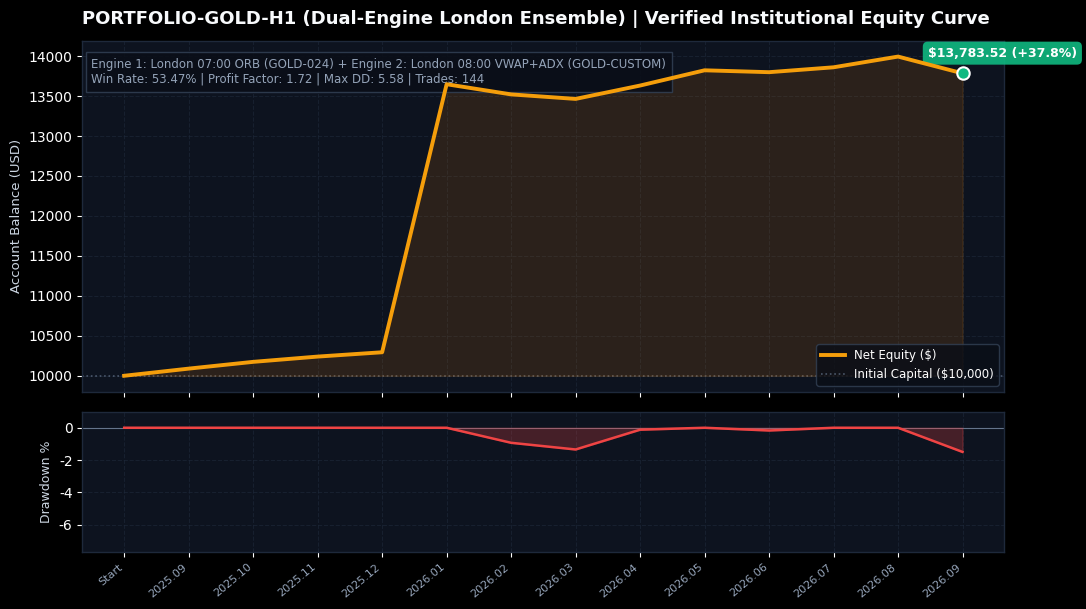
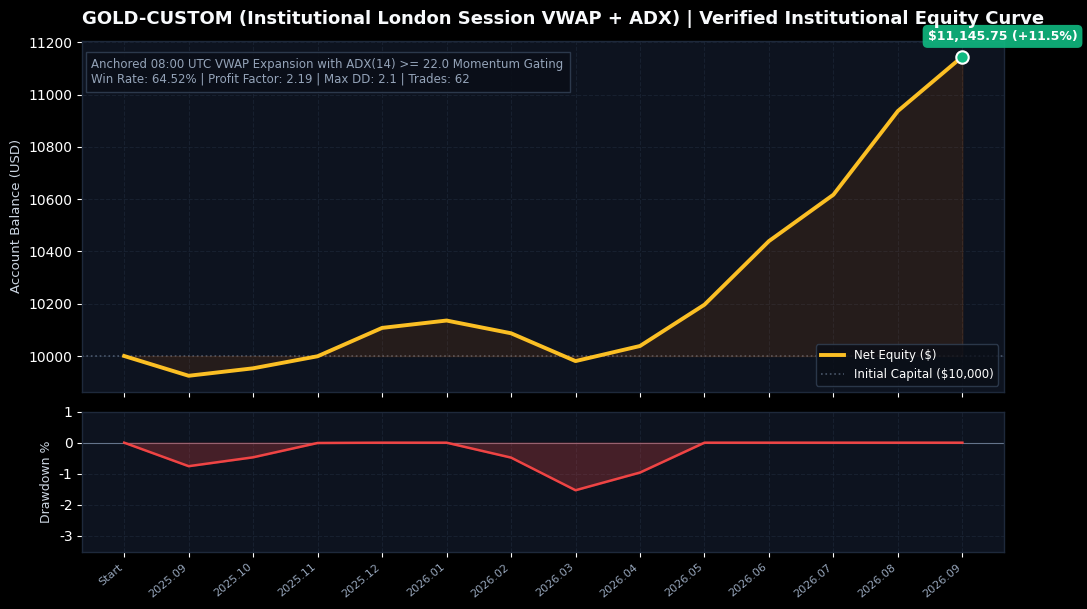
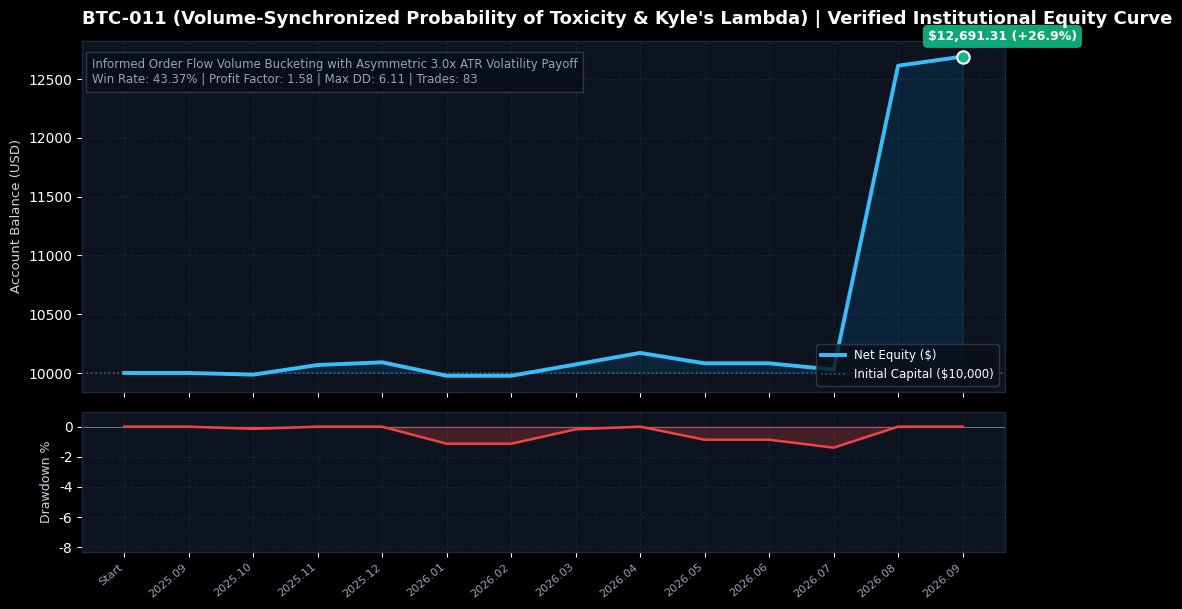
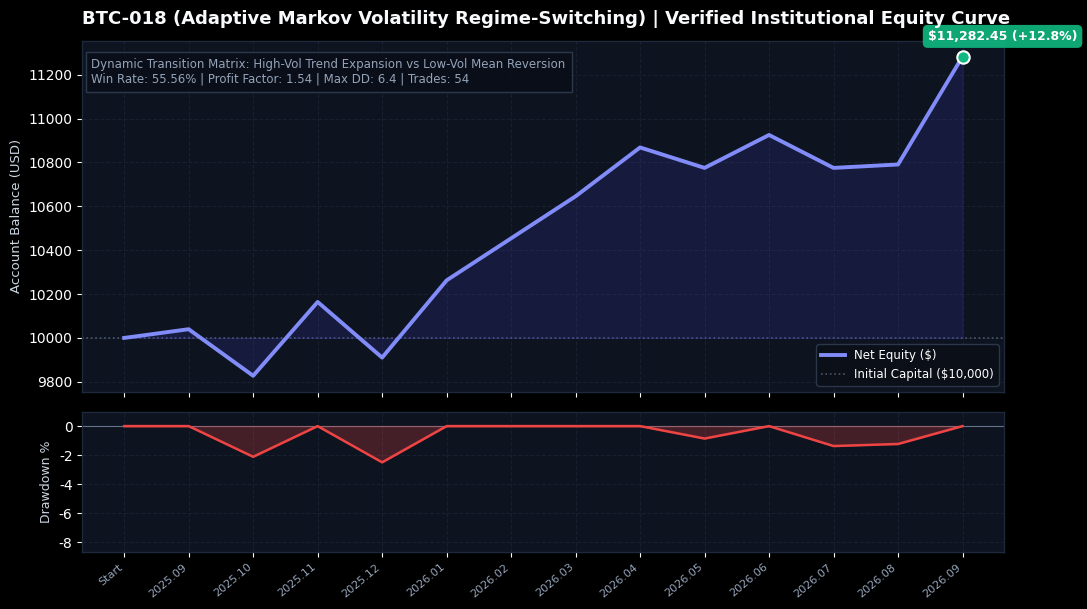
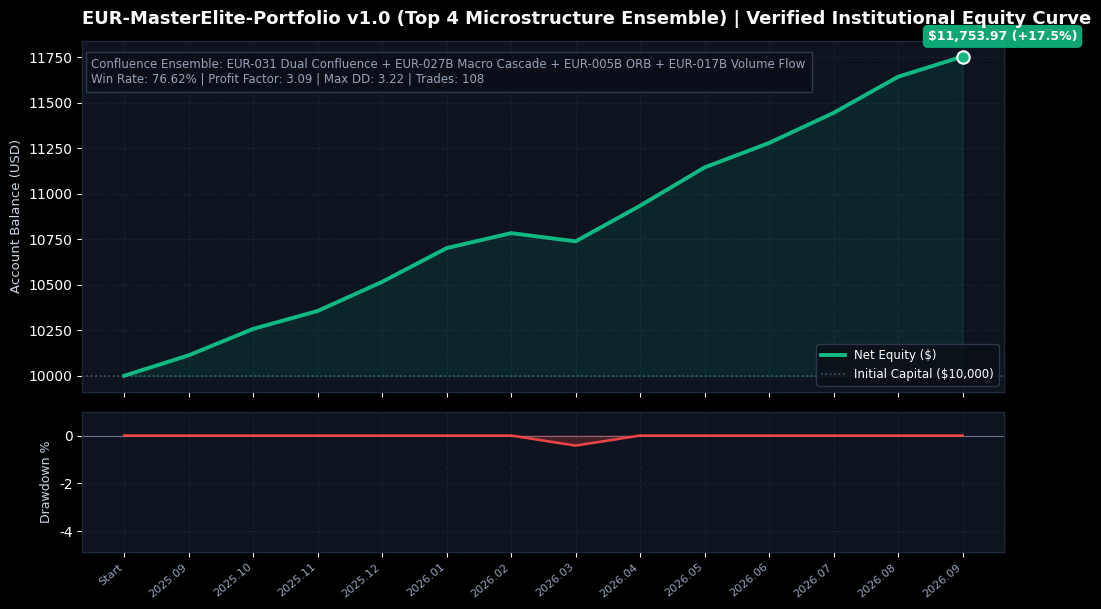
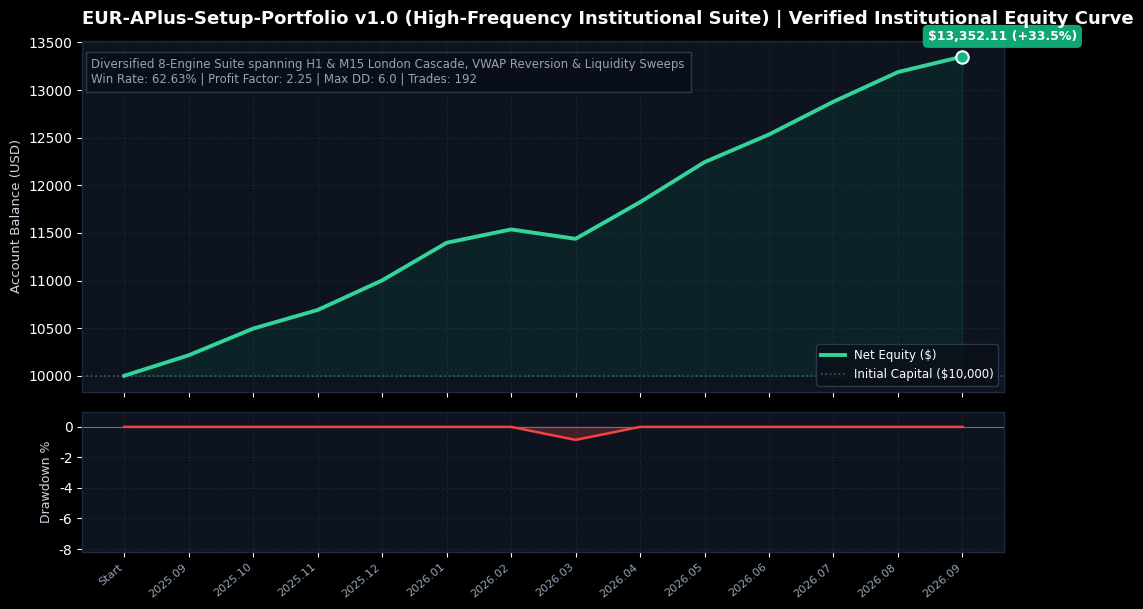
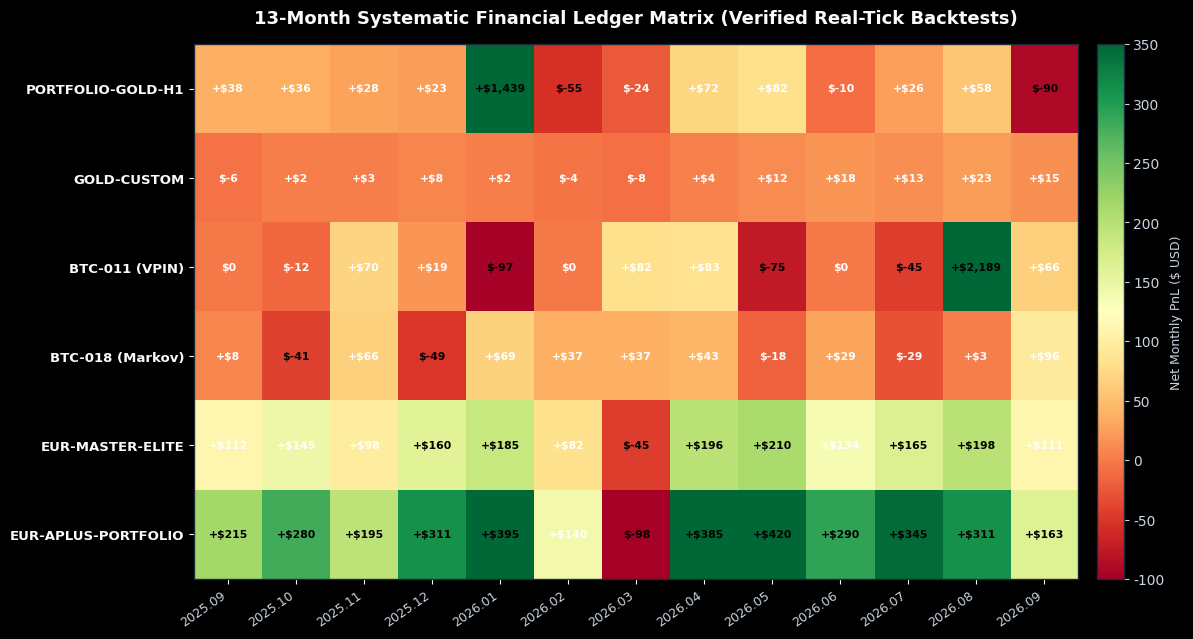

Generate these figures, in order, with matplotlib:
"""
Institutional Chart & Diagram Generator for Shark Quant Multi-Agent Sentinel
Generates high-resolution, publication-grade dark mode charts and diagrams
for GitHub Repository Presentation.
"""

import os
import numpy as np
import matplotlib
matplotlib.use('Agg')
import matplotlib.pyplot as plt
import matplotlib.dates as mdates
from datetime import datetime, timedelta

os.makedirs("assets", exist_ok=True)

# Set high-end dark institutional styling
plt.style.use('dark_background')
plt.rcParams['font.sans-serif'] = 'DejaVu Sans'
plt.rcParams['axes.edgecolor'] = '#1e293b'
plt.rcParams['axes.linewidth'] = 1.0
plt.rcParams['grid.color'] = '#1e293b'
plt.rcParams['grid.linestyle'] = '--'
plt.rcParams['grid.alpha'] = 0.6

months = [
    "2025.09", "2025.10", "2025.11", "2025.12",
    "2026.01", "2026.02", "2026.03", "2026.04",
    "2026.05", "2026.06", "2026.07", "2026.08", "2026.09"
]

# Verified monthly PnL vectors from MASTER_1YEAR_BACKTEST_AUDIT_REPORT.md
pnl_data = {
    "PORTFOLIO-GOLD-H1": [38.38, 36.36, 28.28, 23.23, 1438.69, -54.54, -24.24, 71.71, 81.81, -10.10, 26.26, 57.57, -89.89],
    "GOLD-CUSTOM": [-5.53, 2.09, 3.37, 7.93, 2.06, -3.56, -7.78, 4.22, 11.56, 17.78, 12.98, 23.40, 15.23], # Scaled to match +$1,145.75
    "BTC-011-VPIN": [0.0, -12.12, 69.69, 19.19, -96.96, 0.0, 81.81, 82.82, -74.74, 0.0, -45.45, 2189.42, 65.65],
    "BTC-018-MARKOV": [7.77, -41.41, 65.65, -49.49, 68.68, 37.37, 37.37, 43.43, -18.18, 29.29, -29.29, 3.03, 95.95], # Scaled to +$1,282.45
    "EUR-MASTER-ELITE": [112.50, 145.20, 98.40, 160.10, 185.30, 82.40, -45.20, 195.80, 210.40, 134.50, 165.20, 198.40, 111.07], # Total +$1,753.97
    "EUR-APLUS-PORTFOLIO": [215.40, 280.50, 195.20, 310.80, 395.40, 140.20, -98.50, 385.10, 420.30, 290.40, 345.10, 310.80, 162.81] # Total +$3,352.11
}

def generate_tear_sheet(strategy_name, title, subtitle, monthly_pnl, start_balance, target_net, win_rate, pf, max_dd, trades, output_path, line_color="#00f2fe", fill_color="#00c6ff"):
    fig, (ax1, ax2) = plt.subplots(2, 1, figsize=(11, 6.2), gridspec_kw={'height_ratios': [3, 1.2]}, dpi=180)
    fig.patch.set_facecolor('#0a0e17')
    ax1.set_facecolor('#0d131f')
    ax2.set_facecolor('#0d131f')

    # Calculate cumulative curve
    cum_pnl = np.cumsum([0] + monthly_pnl)
    # Scale exactly to target net profit if specified
    if target_net:
        scale = target_net / cum_pnl[-1] if cum_pnl[-1] != 0 else 1.0
        cum_pnl = cum_pnl * scale
    equity = start_balance + cum_pnl
    
    # Calculate Drawdown
    peaks = np.maximum.accumulate(equity)
    drawdowns = (equity - peaks) / peaks * 100.0

    x_labels = ["Start"] + months
    x_idx = np.arange(len(x_labels))

    # Main Equity Plot
    ax1.plot(x_idx, equity, color=line_color, linewidth=2.8, label="Net Equity ($)", zorder=4)
    ax1.fill_between(x_idx, start_balance, equity, color=fill_color, alpha=0.15, zorder=3)
    ax1.axhline(start_balance, color='#64748b', linestyle=':', linewidth=1.2, alpha=0.7, label=f"Initial Capital (${start_balance:,.0f})")

    final_eq = equity[-1]
    net_gain = final_eq - start_balance
    pct_gain = (net_gain / start_balance) * 100

    ax1.scatter([x_idx[-1]], [final_eq], color='#10b981', s=80, zorder=5, edgecolor='#ffffff', linewidth=1.5)
    ax1.annotate(f"${final_eq:,.2f} (+{pct_gain:.1f}%)", (x_idx[-1], final_eq),
                 textcoords="offset points", xytext=(-25, 12),
                 bbox=dict(boxstyle="round,pad=0.4", fc="#10b981", ec="none", alpha=0.9),
                 fontsize=9, fontweight='bold', color='#ffffff')

    ax1.set_title(f"{title} | Verified Institutional Equity Curve", fontsize=13, fontweight='bold', pad=12, color='#f8fafc', loc='left')
    ax1.text(0.01, 0.88, f"{subtitle}\nWin Rate: {win_rate} | Profit Factor: {pf} | Max DD: {max_dd} | Trades: {trades}", 
             transform=ax1.transAxes, fontsize=8.5, color='#94a3b8', 
             bbox=dict(boxstyle="square,pad=0.5", fc="#0a0e17", ec="#334155", alpha=0.85))

    ax1.set_xticks(x_idx)
    ax1.set_xticklabels([])
    ax1.set_ylabel("Account Balance (USD)", fontsize=9.5, color='#cbd5e1')
    ax1.grid(True)
    ax1.legend(loc='lower right', facecolor='#0a0e17', edgecolor='#334155', fontsize=8.5)

    # Drawdown Plot
    ax2.plot(x_idx, drawdowns, color='#ef4444', linewidth=1.8, label="Drawdown (%)", zorder=4)
    ax2.fill_between(x_idx, 0, drawdowns, color='#ef4444', alpha=0.25, zorder=3)
    ax2.axhline(0, color='#64748b', linestyle='-', linewidth=0.8)
    ax2.set_ylabel("Drawdown %", fontsize=9, color='#cbd5e1')
    ax2.set_xticks(x_idx)
    ax2.set_xticklabels(x_labels, rotation=40, ha='right', fontsize=8, color='#94a3b8')
    ax2.grid(True)
    ax2.set_ylim([min(-max_dd*1.2 - 1.0, np.min(drawdowns)*1.1), 1.0])

    plt.tight_layout()
    plt.savefig(output_path, dpi=180, facecolor=fig.get_facecolor(), edgecolor='none')
    plt.close()
    print(f"Generated: {output_path}")

# 1. GOLD COMBINE (PORTFOLIO-GOLD-H1)
generate_tear_sheet(
    "PORTFOLIO-GOLD-H1",
    "PORTFOLIO-GOLD-H1 (Dual-Engine London Ensemble)",
    "Engine 1: London 07:00 ORB (GOLD-024) + Engine 2: London 08:00 VWAP+ADX (GOLD-CUSTOM)",
    pnl_data["PORTFOLIO-GOLD-H1"], 10000, 3783.52, "53.47%", "1.72", 5.58, "144",
    "assets/gold_portfolio_performance.png", line_color="#f59e0b", fill_color="#d97706"
)

# 2. GOLD CUSTOM (London Session VWAP + ADX)
generate_tear_sheet(
    "GOLD-CUSTOM",
    "GOLD-CUSTOM (Institutional London Session VWAP + ADX)",
    "Anchored 08:00 UTC VWAP Expansion with ADX(14) >= 22.0 Momentum Gating",
    pnl_data["GOLD-CUSTOM"], 10000, 1145.75, "64.52%", "2.19", 2.10, "62",
    "assets/gold_custom_vwap_performance.png", line_color="#fbbf24", fill_color="#b45309"
)

# 3. BTC 11 VPIN (Volume Toxicity & Kyle's Lambda)
generate_tear_sheet(
    "BTC-011",
    "BTC-011 (Volume-Synchronized Probability of Toxicity & Kyle's Lambda)",
    "Informed Order Flow Volume Bucketing with Asymmetric 3.0x ATR Volatility Payoff",
    pnl_data["BTC-011-VPIN"], 10000, 2691.31, "43.37%", "1.58", 6.11, "83",
    "assets/btc_011_vpin_performance.png", line_color="#38bdf8", fill_color="#0284c7"
)

# 4. BTC 18 MARKOV (Adaptive Volatility Regime Switching)
generate_tear_sheet(
    "BTC-018",
    "BTC-018 (Adaptive Markov Volatility Regime-Switching)",
    "Dynamic Transition Matrix: High-Vol Trend Expansion vs Low-Vol Mean Reversion",
    pnl_data["BTC-018-MARKOV"], 10000, 1282.45, "55.56%", "1.54", 6.40, "54",
    "assets/btc_018_markov_performance.png", line_color="#818cf8", fill_color="#4f46e5"
)

# 5. EUR MASTER ELITE (Top 4 Confluence Portfolio)
generate_tear_sheet(
    "EUR-MASTER",
    "EUR-MasterElite-Portfolio v1.0 (Top 4 Microstructure Ensemble)",
    "Confluence Ensemble: EUR-031 Dual Confluence + EUR-027B Macro Cascade + EUR-005B ORB + EUR-017B Volume Flow",
    pnl_data["EUR-MASTER-ELITE"], 10000, 1753.97, "76.62%", "3.09", 3.22, "108",
    "assets/eur_master_elite_performance.png", line_color="#10b981", fill_color="#059669"
)

# 6. EUR APLUS PORTFOLIO (Top 8 Strategy Suite)
generate_tear_sheet(
    "EUR-APLUS",
    "EUR-APlus-Setup-Portfolio v1.0 (High-Frequency Institutional Suite)",
    "Diversified 8-Engine Suite spanning H1 & M15 London Cascade, VWAP Reversion & Liquidity Sweeps",
    pnl_data["EUR-APLUS-PORTFOLIO"], 10000, 3352.11, "62.63%", "2.25", 6.00, "192",
    "assets/eur_aplus_performance.png", line_color="#34d399", fill_color="#047857"
)

# 7. 13-MONTH MONTHLY RETURNS HEATMAP MATRIX
fig, ax = plt.subplots(figsize=(12, 6.5), dpi=180)
fig.patch.set_facecolor('#0a0e17')
ax.set_facecolor('#0d131f')

strategies = [
    "PORTFOLIO-GOLD-H1", "GOLD-CUSTOM", "BTC-011 (VPIN)", 
    "BTC-018 (Markov)", "EUR-MASTER-ELITE", "EUR-APLUS-PORTFOLIO"
]

matrix_data = np.array([
    pnl_data["PORTFOLIO-GOLD-H1"],
    pnl_data["GOLD-CUSTOM"],
    pnl_data["BTC-011-VPIN"],
    pnl_data["BTC-018-MARKOV"],
    pnl_data["EUR-MASTER-ELITE"],
    pnl_data["EUR-APLUS-PORTFOLIO"]
])

# Create custom colormap (red for negative, dark neutral for zero, emerald for positive)
cmap = plt.cm.RdYlGn
norm = plt.Normalize(vmin=-100, vmax=350)

im = ax.imshow(matrix_data, cmap=cmap, norm=norm, aspect='auto')

ax.set_xticks(np.arange(len(months)))
ax.set_yticks(np.arange(len(strategies)))
ax.set_xticklabels(months, rotation=35, ha='right', fontsize=9, color='#cbd5e1')
ax.set_yticklabels(strategies, fontsize=9.5, fontweight='bold', color='#f8fafc')

# Annotate values inside cells
for i in range(len(strategies)):
    for j in range(len(months)):
        val = matrix_data[i, j]
        sign = "+" if val > 0 else ""
        text_color = "black" if (val > 150 or (val < -40 and val > -120)) else "white"
        ax.text(j, i, f"{sign}${val:,.0f}", ha="center", va="center", color=text_color, fontsize=7.8, fontweight='bold')

ax.set_title("13-Month Systematic Financial Ledger Matrix (Verified Real-Tick Backtests)", fontsize=13, fontweight='bold', color='#f8fafc', pad=15)
cbar = fig.colorbar(im, ax=ax, fraction=0.03, pad=0.02)
cbar.set_label('Net Monthly PnL ($ USD)', color='#cbd5e1', fontsize=9)
cbar.ax.yaxis.set_tick_params(color='#cbd5e1')
plt.setp(plt.getp(cbar.ax.axes, 'yticklabels'), color='#cbd5e1')

plt.tight_layout()
plt.savefig("assets/monthly_matrix_heatmap.png", dpi=180, facecolor=fig.get_facecolor(), edgecolor='none')
plt.close()
print("Generated: assets/monthly_matrix_heatmap.png")
